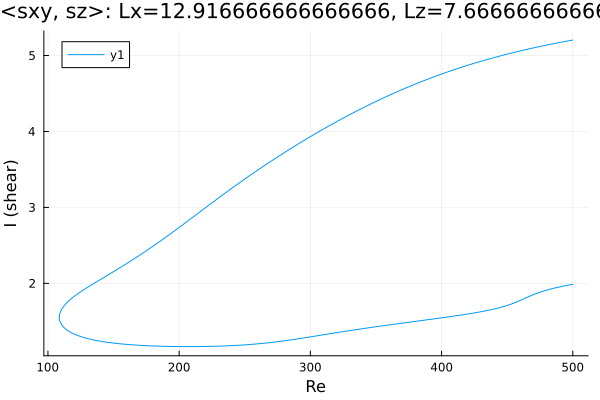

Data behind this chart, as committed beside it:
Re, shear
500.0, 5.204
498.8, 5.2
497.4, 5.195
496, 5.191
494.6, 5.186
493.2, 5.182
491.8, 5.177
490.4, 5.173
488.9, 5.168
487.5, 5.163
486.1, 5.158
484.7, 5.154
483.3, 5.149
481.9, 5.144
480.5, 5.139
479, 5.134
477.6, 5.129
476.2, 5.123
474.8, 5.118
473.4, 5.113
472, 5.108
470.6, 5.102
469.1, 5.097
467.7, 5.092
466.3, 5.086
464.9, 5.08
463.5, 5.075
462.1, 5.069
460.7, 5.063
459.2, 5.058
457.8, 5.052
456.4, 5.046
455, 5.04
453.6, 5.034
452.2, 5.028
450.8, 5.022
449.3, 5.015
447.9, 5.009
446.5, 5.003
445.1, 4.996
443.7, 4.99
442.3, 4.983
440.9, 4.977
439.4, 4.97
438, 4.963
436.6, 4.957
435.2, 4.95
433.8, 4.943
432.4, 4.936
431, 4.929
429.5, 4.922
428.1, 4.915
426.7, 4.907
425.3, 4.9
423.9, 4.893
422.5, 4.885
421.1, 4.877
419.6, 4.87
418.2, 4.862
416.8, 4.854
... 555 more rows
